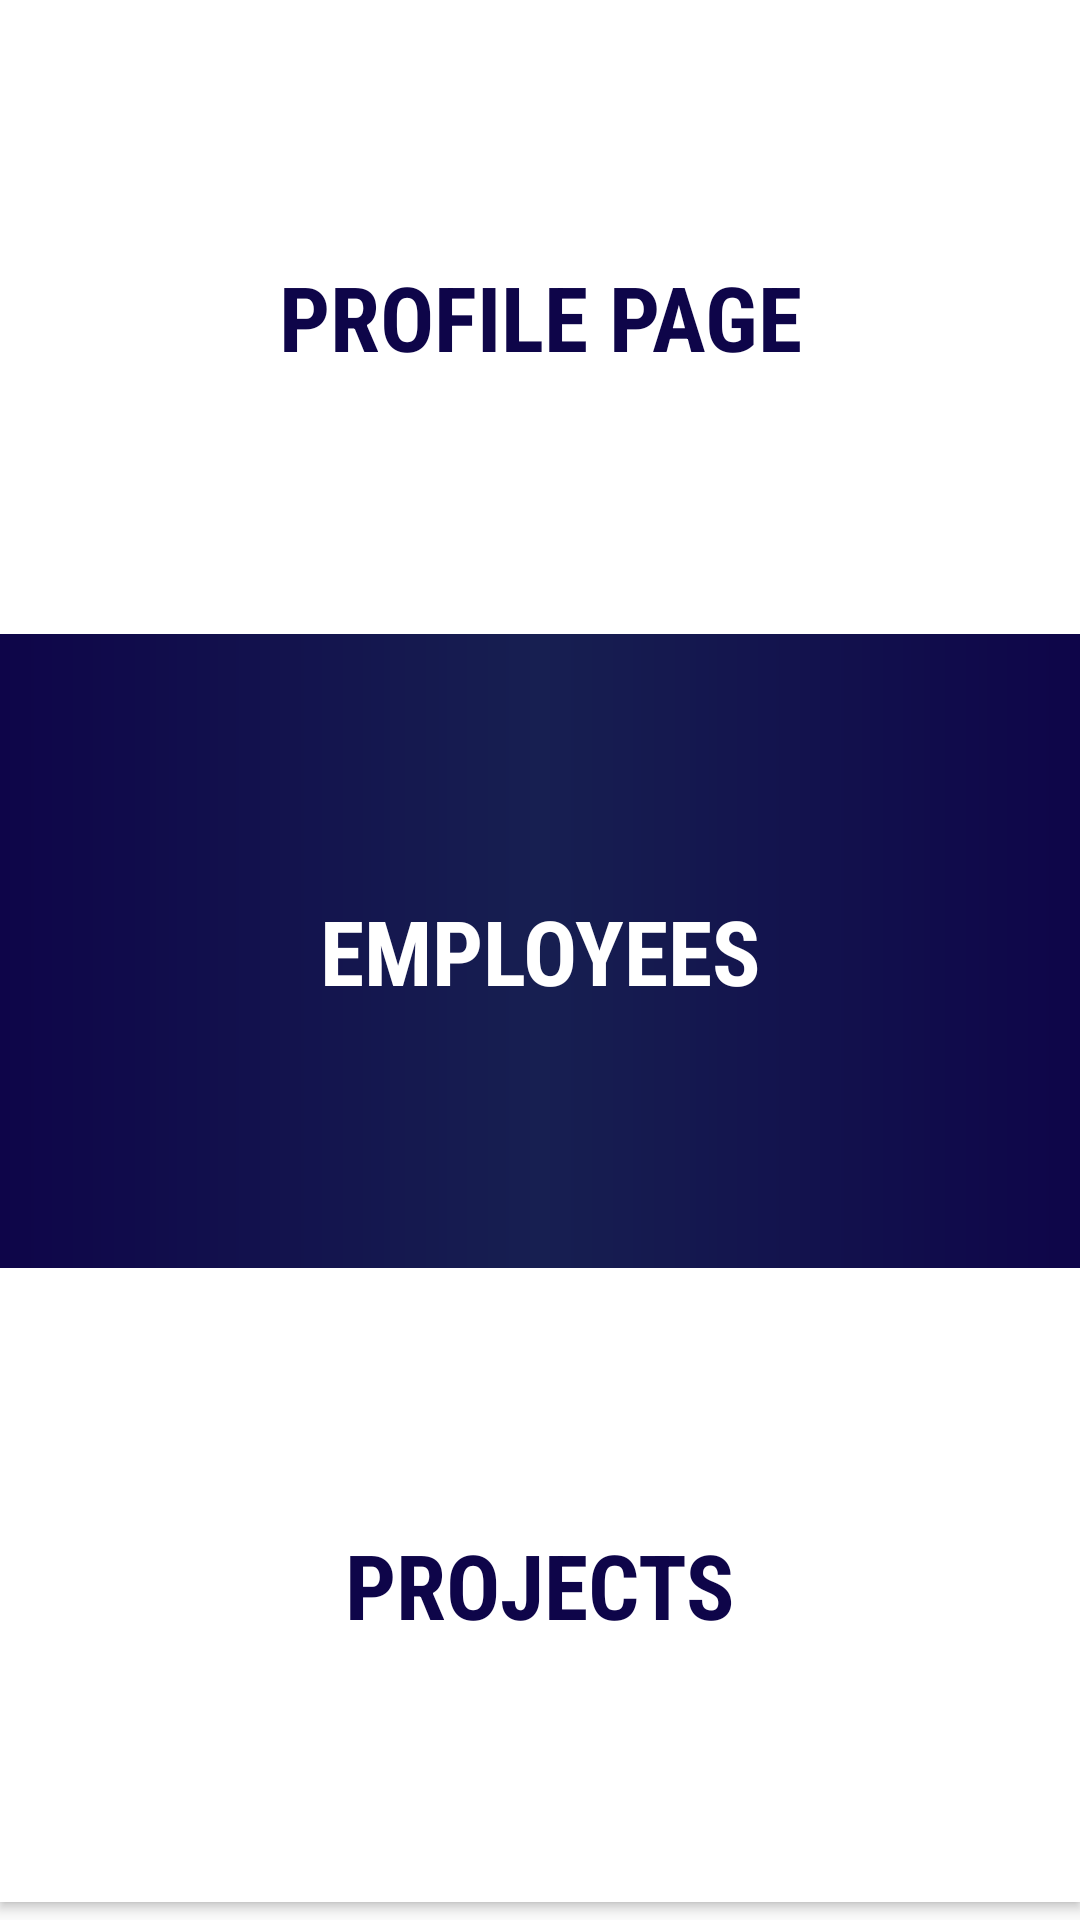

Layout XML and referenced resources for this Android screen:
<!-- AndroidManifest.xml: application theme AppTheme -->
<!-- res/layout/activity_logged_in_user.xml -->
<?xml version="1.0" encoding="utf-8"?>
<LinearLayout xmlns:android="http://schemas.android.com/apk/res/android"
    xmlns:app="http://schemas.android.com/apk/res-auto"
    xmlns:tools="http://schemas.android.com/tools"
    android:id="@+id/loggedin"
    android:layout_width="match_parent"
    android:layout_height="match_parent"
    tools:context="com.example.example.myapplication.LoggedInUser"
    android:orientation="vertical"
    >

    <Button
        android:id="@+id/profilePage"
        android:layout_width="match_parent"
        android:layout_height="wrap_content"
        android:layout_weight="1"
        android:background="@color/white"
        android:fontFamily="sans-serif-condensed"
        android:onClick="goToProfile"
        android:text="Profile Page"
        android:textColor="@color/colorPrimary"
        android:textSize="30sp"
        android:textStyle="bold" />

    <Button
        android:id="@+id/Employees"
        android:layout_width="match_parent"
        android:layout_height="wrap_content"
        android:background="@drawable/border2"
        android:fontFamily="sans-serif-condensed"
        android:onClick="goToEmployees"
        android:text="@string/Employees"
        android:textColor="@android:color/background_light"
        android:textSize="30sp"
        android:textStyle="bold"
        android:layout_weight="1"
        />

    <Button
        android:id="@+id/Projects"
        android:layout_width="match_parent"
        android:layout_height="wrap_content"
        android:layout_marginBottom="6dp"
        android:background="@android:color/background_light"
        android:fontFamily="sans-serif-condensed"
        android:onClick="goToProjects"
        android:text="@string/Projects"
        android:textColor="@color/colorPrimary"
        android:textSize="30sp"
        android:textStyle="bold"
        android:layout_weight="1"
        />
</LinearLayout>
<!-- resources referenced by this layout -->
<resources>
  <color name="colorPrimary">#0e0549</color>
  <color name="white">#ffffff</color>
  <!-- drawable border2 (drawable) -->
  <?xml version="1.0" encoding="utf-8"?>
  <shape xmlns:android="http://schemas.android.com/apk/res/android"
      android:shape="rectangle">
      <stroke
          android:color="@color/colorPrimary" />
      <gradient android:startColor="@color/colorPrimary"
          android:centerColor="@color/colorPrimaryDark"
          android:endColor="@color/colorPrimary"/>
  
  </shape>
  <string name="Employees">Employees</string>
  <string name="Projects">Projects</string>
  <style name="AppTheme" parent="Theme.AppCompat.Light.DarkActionBar">
          
          <item name="colorPrimary">@color/colorPrimary</item>
          <item name="colorPrimaryDark">@color/colorPrimaryDark</item>
          <item name="colorAccent">@color/colorAccent</item>
      </style>
  <color name="colorPrimaryDark">#171f51</color>
  <color name="colorAccent">#55005a</color>
</resources>
